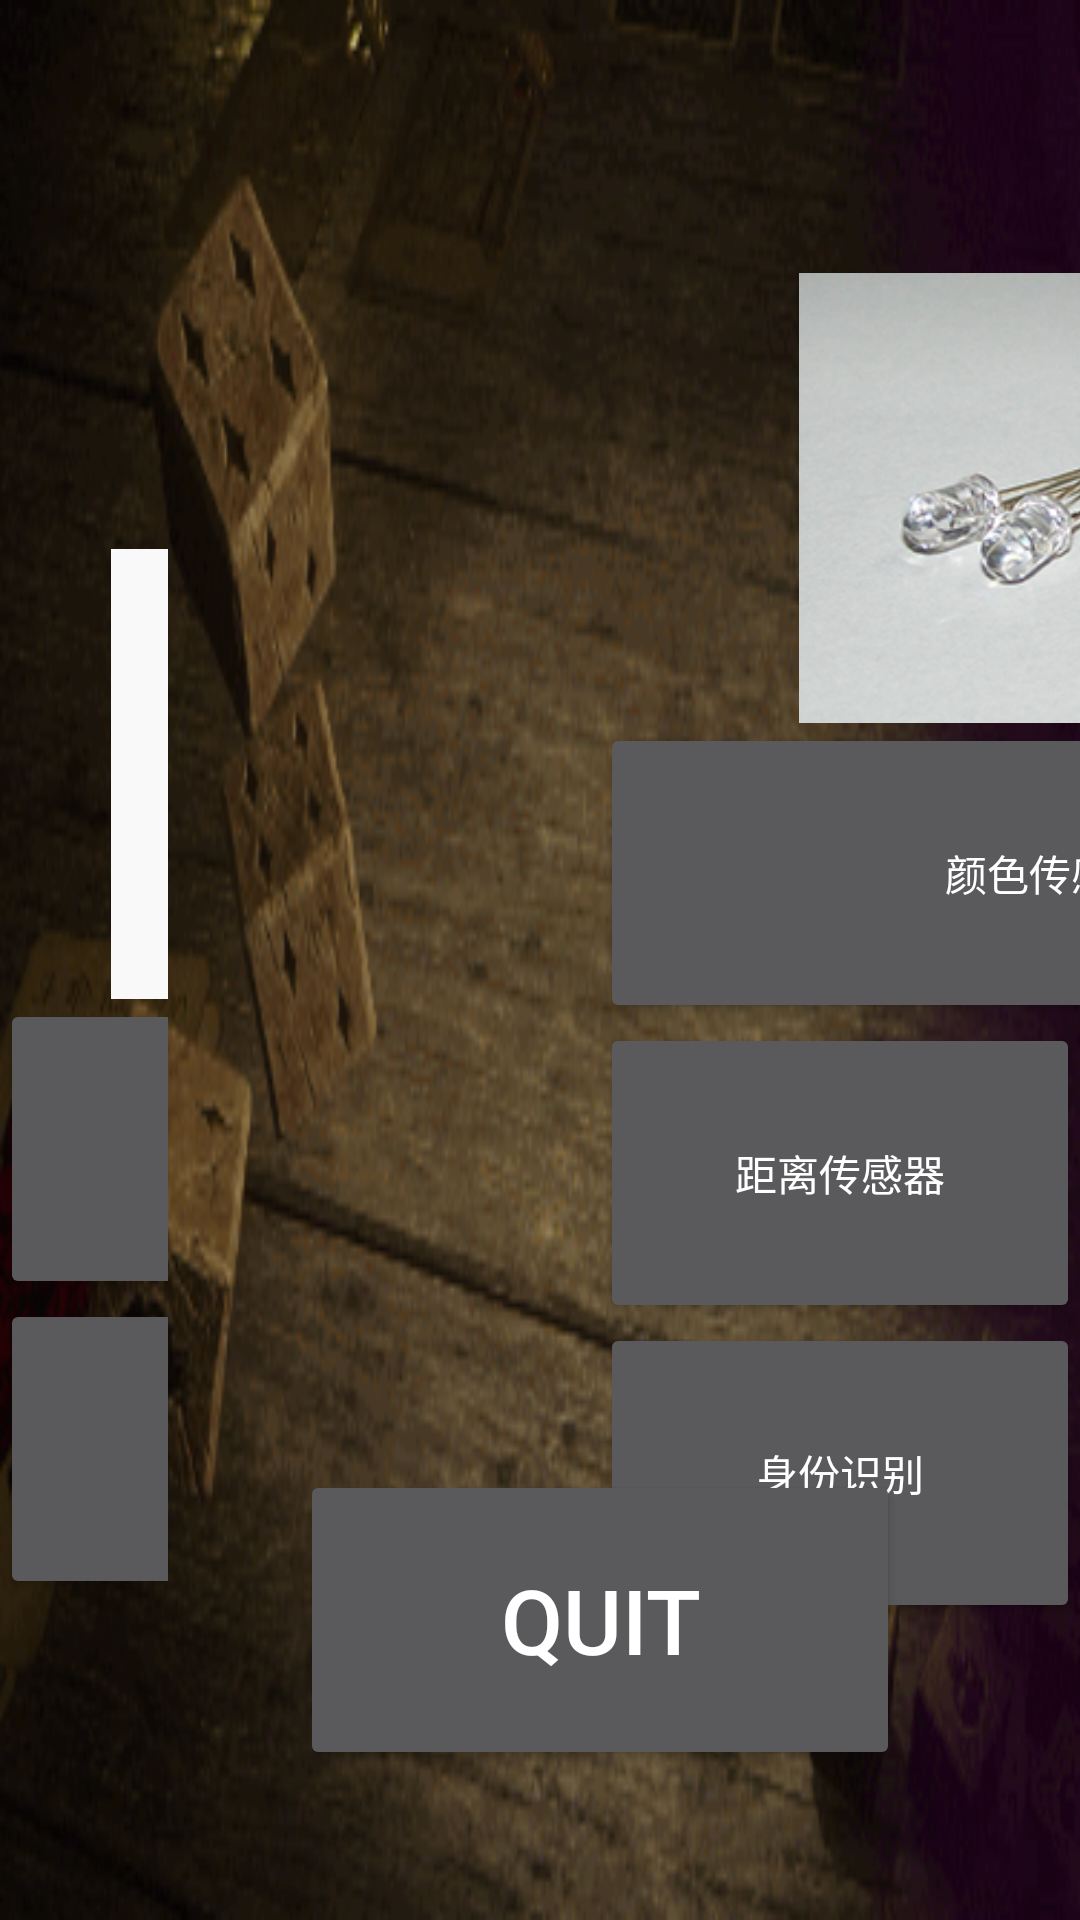

This screen was rendered from an Android layout file. Write that file and the resources it references.
<!-- AndroidManifest.xml: application theme Theme.AppCompat.NoActionBar -->
<!-- res/layout/activity_maintain.xml -->
<?xml version="1.0" encoding="utf-8"?>
<RelativeLayout xmlns:android="http://schemas.android.com/apk/res/android"
    xmlns:app="http://schemas.android.com/apk/res-auto"
    xmlns:tools="http://schemas.android.com/tools"
    android:layout_width="match_parent"
    android:layout_height="match_parent"
    android:background="@drawable/background"
    tools:context=".Maintain">

    <Button
        android:id="@+id/Quit"
        android:layout_width="200dp"
        android:layout_height="100dp"
        android:layout_alignParentEnd="true"
        android:layout_alignParentRight="true"
        android:layout_alignParentBottom="true"
        android:layout_marginEnd="60dp"
        android:layout_marginRight="60dp"
        android:layout_marginBottom="50dp"
        android:text="Quit"
        android:textSize="30sp" />

    <TextView
        android:id="@+id/State"
        android:layout_width="600dp"
        android:layout_height="150dp"
        android:layout_alignParentEnd="true"
        android:layout_alignParentRight="true"
        android:layout_alignParentBottom="true"
        android:layout_marginEnd="352dp"
        android:layout_marginRight="352dp"
        android:layout_marginBottom="571dp"
        android:gravity="center"
        android:textAllCaps="true"
        android:textAppearance="@android:style/TextAppearance.Holo.Widget"
        android:textColor="@android:color/background_light"
        android:textSize="30sp"
        android:textStyle="bold|italic" />

    <LinearLayout
        android:layout_width="300dp"
        android:layout_height="455dp"
        android:layout_alignParentStart="true"
        android:layout_alignParentLeft="true"
        android:layout_alignParentBottom="true"
        android:layout_marginStart="200dp"
        android:layout_marginLeft="200dp"
        android:layout_marginBottom="94dp"
        android:orientation="vertical">

        <ImageView
            android:id="@+id/sensor"
            android:layout_width="300dp"
            android:layout_height="150dp"
            app:srcCompat="@drawable/sensor" />

        <Button
            android:id="@+id/color_sensor"
            android:layout_width="300dp"
            android:layout_height="100dp"
            android:text="颜色传感器" />

        <Button
            android:id="@+id/distance_sensor"
            android:layout_width="match_parent"
            android:layout_height="100dp"
            android:text="距离传感器" />

        <Button
            android:id="@+id/id_sensor"
            android:layout_width="match_parent"
            android:layout_height="100dp"
            android:text="身份识别" />
    </LinearLayout>

    <LinearLayout
        android:layout_width="300dp"
        android:layout_height="455dp"
        android:layout_alignParentTop="true"
        android:layout_alignParentEnd="true"
        android:layout_alignParentRight="true"
        android:layout_marginTop="183dp"
        android:layout_marginEnd="304dp"
        android:layout_marginRight="304dp"
        android:orientation="vertical">

        <ImageView
            android:id="@+id/motor"
            android:layout_width="300dp"
            android:layout_height="150dp"
            app:srcCompat="@drawable/motor" />

        <Button
            android:id="@+id/btn_motor1"
            android:layout_width="300dp"
            android:layout_height="100dp"
            android:text="电机维护1" />

        <Button
            android:id="@+id/btn_motor2"
            android:layout_width="300dp"
            android:layout_height="100dp"
            android:text="电机维护2" />

    </LinearLayout>

</RelativeLayout>
<!-- resources referenced by this layout -->
<resources>
  <!-- drawable background: png bitmap (drawable, 118314 bytes) -->
  <!-- drawable motor: png bitmap (drawable, 23447 bytes) -->
  <!-- drawable sensor: jpg bitmap (drawable, 46935 bytes) -->
</resources>
